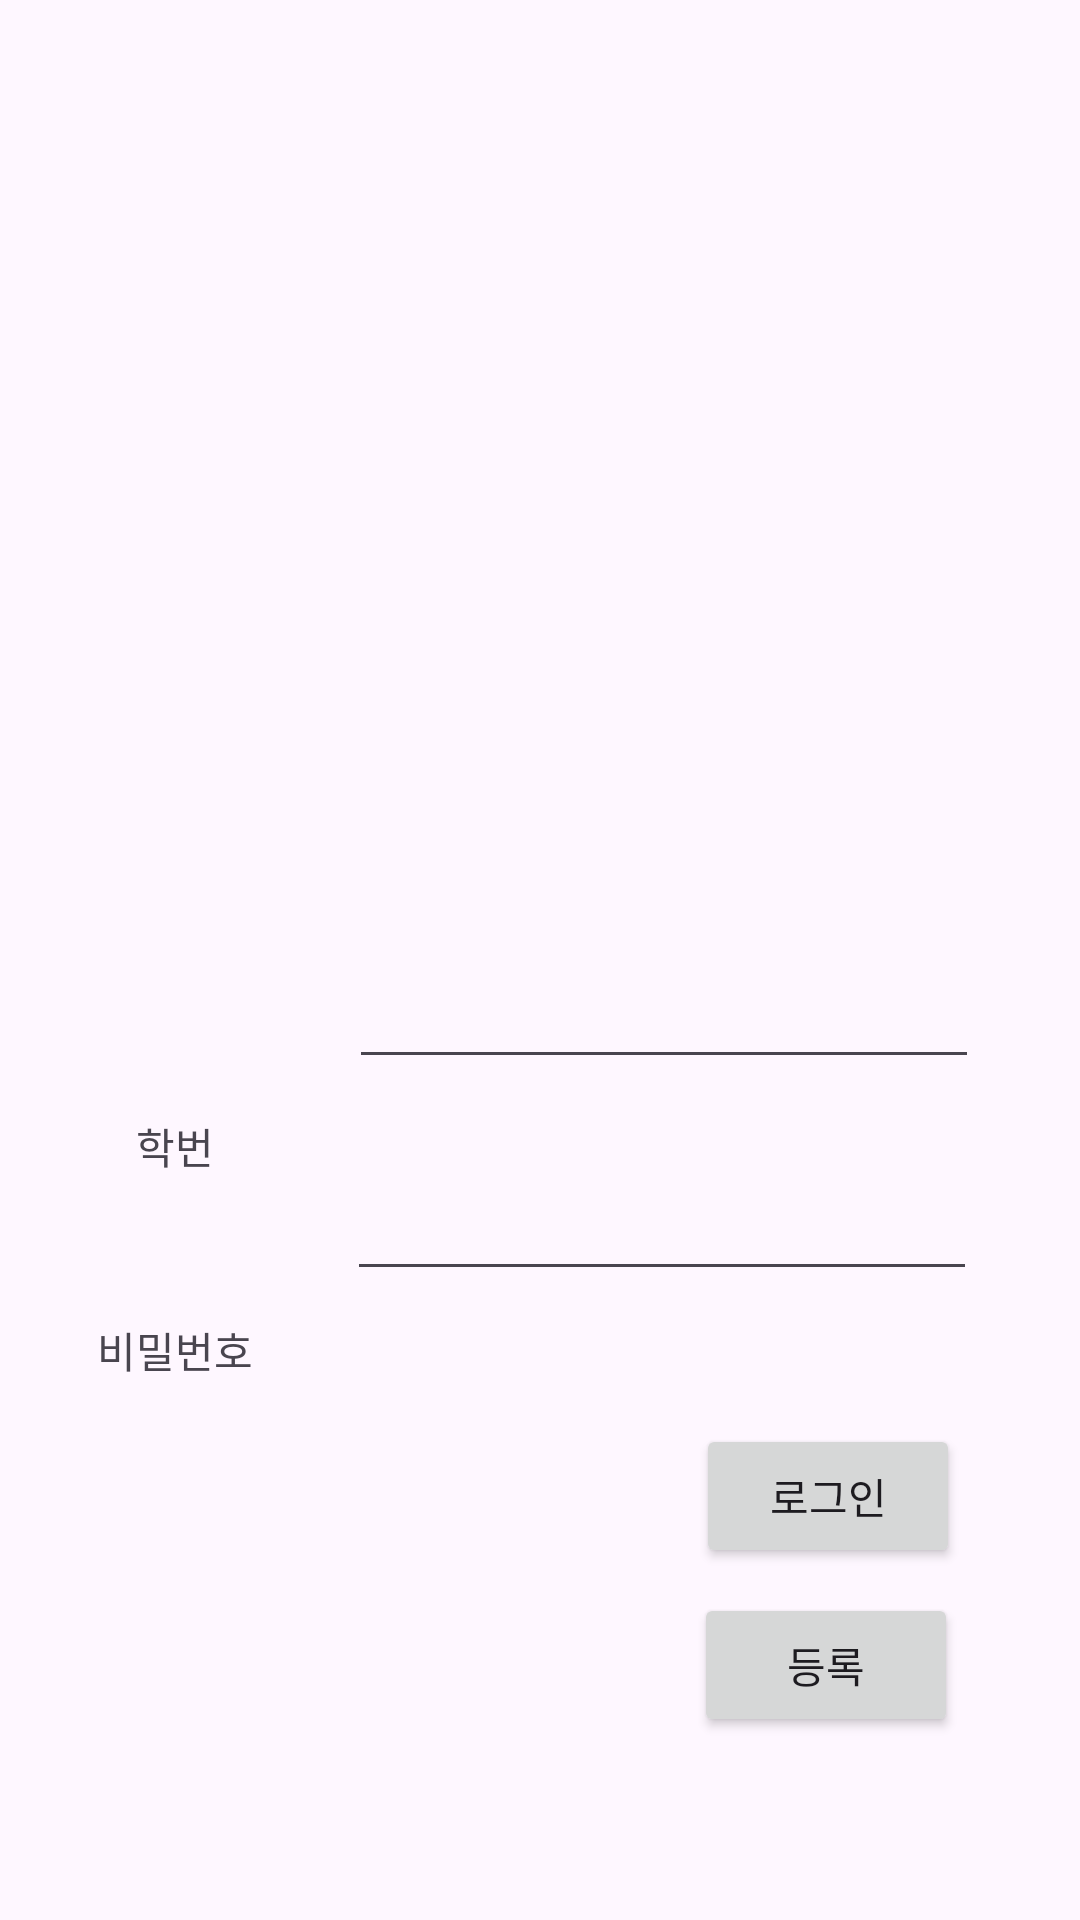

This screen was rendered from an Android layout file. Write that file and the resources it references.
<!-- AndroidManifest.xml: application theme Theme.Tmp -->
<!-- res/layout/activity_login.xml -->
<?xml version="1.0" encoding="utf-8"?>
<androidx.constraintlayout.widget.ConstraintLayout xmlns:android="http://schemas.android.com/apk/res/android"
    xmlns:app="http://schemas.android.com/apk/res-auto"
    xmlns:tools="http://schemas.android.com/tools"
    android:layout_width="match_parent"
    android:layout_height="match_parent"
    tools:context=".Login">

    <Button
        android:id="@+id/Regist"
        android:layout_width="wrap_content"
        android:layout_height="wrap_content"
        android:text="등록"
        app:layout_constraintBottom_toBottomOf="parent"
        app:layout_constraintEnd_toEndOf="parent"
        app:layout_constraintHorizontal_bias="0.85"
        app:layout_constraintStart_toStartOf="parent"
        app:layout_constraintTop_toTopOf="parent"
        app:layout_constraintVertical_bias="0.897" />

    <Button
        android:id="@+id/Login"
        android:layout_width="wrap_content"
        android:layout_height="wrap_content"
        android:text="로그인"
        app:layout_constraintBottom_toBottomOf="parent"
        app:layout_constraintEnd_toEndOf="parent"
        app:layout_constraintHorizontal_bias="0.853"
        app:layout_constraintStart_toStartOf="parent"
        app:layout_constraintTop_toTopOf="parent"
        app:layout_constraintVertical_bias="0.802" />

    <EditText
        android:id="@+id/StdNumber"
        android:layout_width="wrap_content"
        android:layout_height="wrap_content"
        android:ems="10"
        android:inputType="text"
        app:layout_constraintBottom_toBottomOf="parent"
        app:layout_constraintEnd_toEndOf="parent"
        app:layout_constraintHorizontal_bias="0.776"
        app:layout_constraintStart_toStartOf="parent"
        app:layout_constraintTop_toTopOf="parent"
        app:layout_constraintVertical_bias="0.532" />

    <EditText
        android:id="@+id/Password"
        android:layout_width="wrap_content"
        android:layout_height="wrap_content"
        android:ems="10"
        android:inputType="textPassword"
        app:layout_constraintBottom_toBottomOf="parent"
        app:layout_constraintEnd_toEndOf="parent"
        app:layout_constraintHorizontal_bias="0.771"
        app:layout_constraintStart_toStartOf="parent"
        app:layout_constraintTop_toTopOf="parent"
        app:layout_constraintVertical_bias="0.65" />

    <TextView
        android:id="@+id/StdID"
        android:layout_width="82dp"
        android:layout_height="36dp"
        android:layout_marginTop="364dp"
        android:gravity="center"
        android:text="학번"
        app:layout_constraintEnd_toStartOf="@+id/StdNumber"
        app:layout_constraintHorizontal_bias="0.506"
        app:layout_constraintStart_toStartOf="parent"
        app:layout_constraintTop_toTopOf="parent" />

    <TextView
        android:id="@+id/pwd"
        android:layout_width="82dp"
        android:layout_height="37dp"
        android:gravity="center"
        android:text="비밀번호"
        app:layout_constraintBottom_toBottomOf="parent"
        app:layout_constraintEnd_toStartOf="@+id/Password"
        app:layout_constraintHorizontal_bias="0.513"
        app:layout_constraintStart_toStartOf="parent"
        app:layout_constraintTop_toBottomOf="@+id/StdID"
        app:layout_constraintVertical_bias="0.156" />

    <TextView
        android:id="@+id/ErrorMsg"
        android:layout_width="256dp"
        android:layout_height="37dp"
        android:layout_marginTop="1dp"
        android:text=""
        android:textColor="@color/red"
        app:layout_constraintBottom_toTopOf="@+id/Login"
        app:layout_constraintEnd_toEndOf="parent"
        app:layout_constraintHorizontal_bias="0.862"
        app:layout_constraintStart_toStartOf="parent"
        app:layout_constraintTop_toBottomOf="@+id/Password"
        app:layout_constraintVertical_bias="0.529" />

</androidx.constraintlayout.widget.ConstraintLayout>
<!-- resources referenced by this layout -->
<resources>
  <color name="red">#FFFF0000</color>
  <style name="Theme.Tmp" parent="Base.Theme.Tmp" />
  <style name="Base.Theme.Tmp" parent="Theme.Material3.DayNight.NoActionBar">
          
          
      </style>
</resources>
